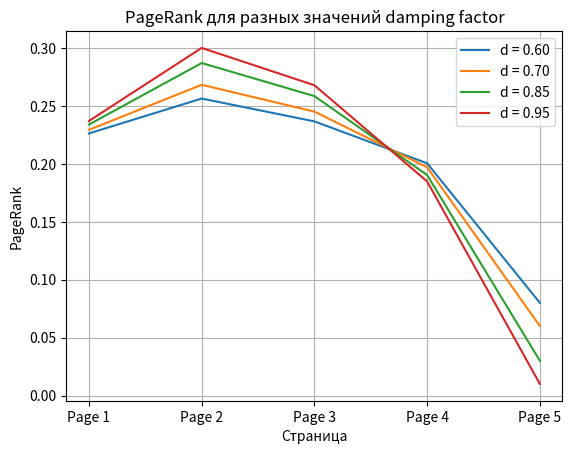

Recreate this plot in Python.
import numpy as np
import matplotlib.pyplot as plt

# Расширенный граф в виде матрицы смежности
G = np.array([
    [0, 1, 1, 1, 0],  # Страница A
    [1, 0, 1, 1, 0],  # Страница B
    [1, 1, 0, 0, 0],  # Страница C
    [0, 1, 1, 0, 0],  # Страница D
    [1, 0, 0, 1, 0],  # Страница E
])

# Инициализация
N = G.shape[0]  # количество страниц
d_values = [0.6, 0.7, 0.85, 0.95]  # разные значения damping factor
PR_init = np.ones(N) / N  # начальные значения PageRank

# Функция для расчета нового значения PR
def pagerank(G, PR, d, max_iter=100, tol=1e-6):
    for i in range(max_iter):
        new_PR = (1 - d) / N + d * np.dot(G.T, PR / np.sum(G, axis=1))
        if np.linalg.norm(new_PR - PR, 1) < tol:
            break
        PR = new_PR
    return PR

# Эксперименты с разными значениями damping factor
results = {}
for d in d_values:
    PR = pagerank(G, PR_init, d)
    results[d] = PR

    # Выводим результаты на график
    plt.plot(range(1, N + 1), PR, label=f'd = {d:.2f}')

# Отображение результатов на графике
plt.title('PageRank для разных значений damping factor')
plt.xlabel('Страница')
plt.ylabel('PageRank')
plt.xticks(range(1, N + 1), [f'Page {i+1}' for i in range(N)])
plt.legend()
plt.grid(True)
plt.show()

# Вывод результатов
print("PageRank для разных значений damping factor:")
for d, PR in results.items():
    print(f"\ndamping factor = {d}")
    for i, pr in enumerate(PR):
        print(f"Страница {i+1}: {pr:.4f}")
